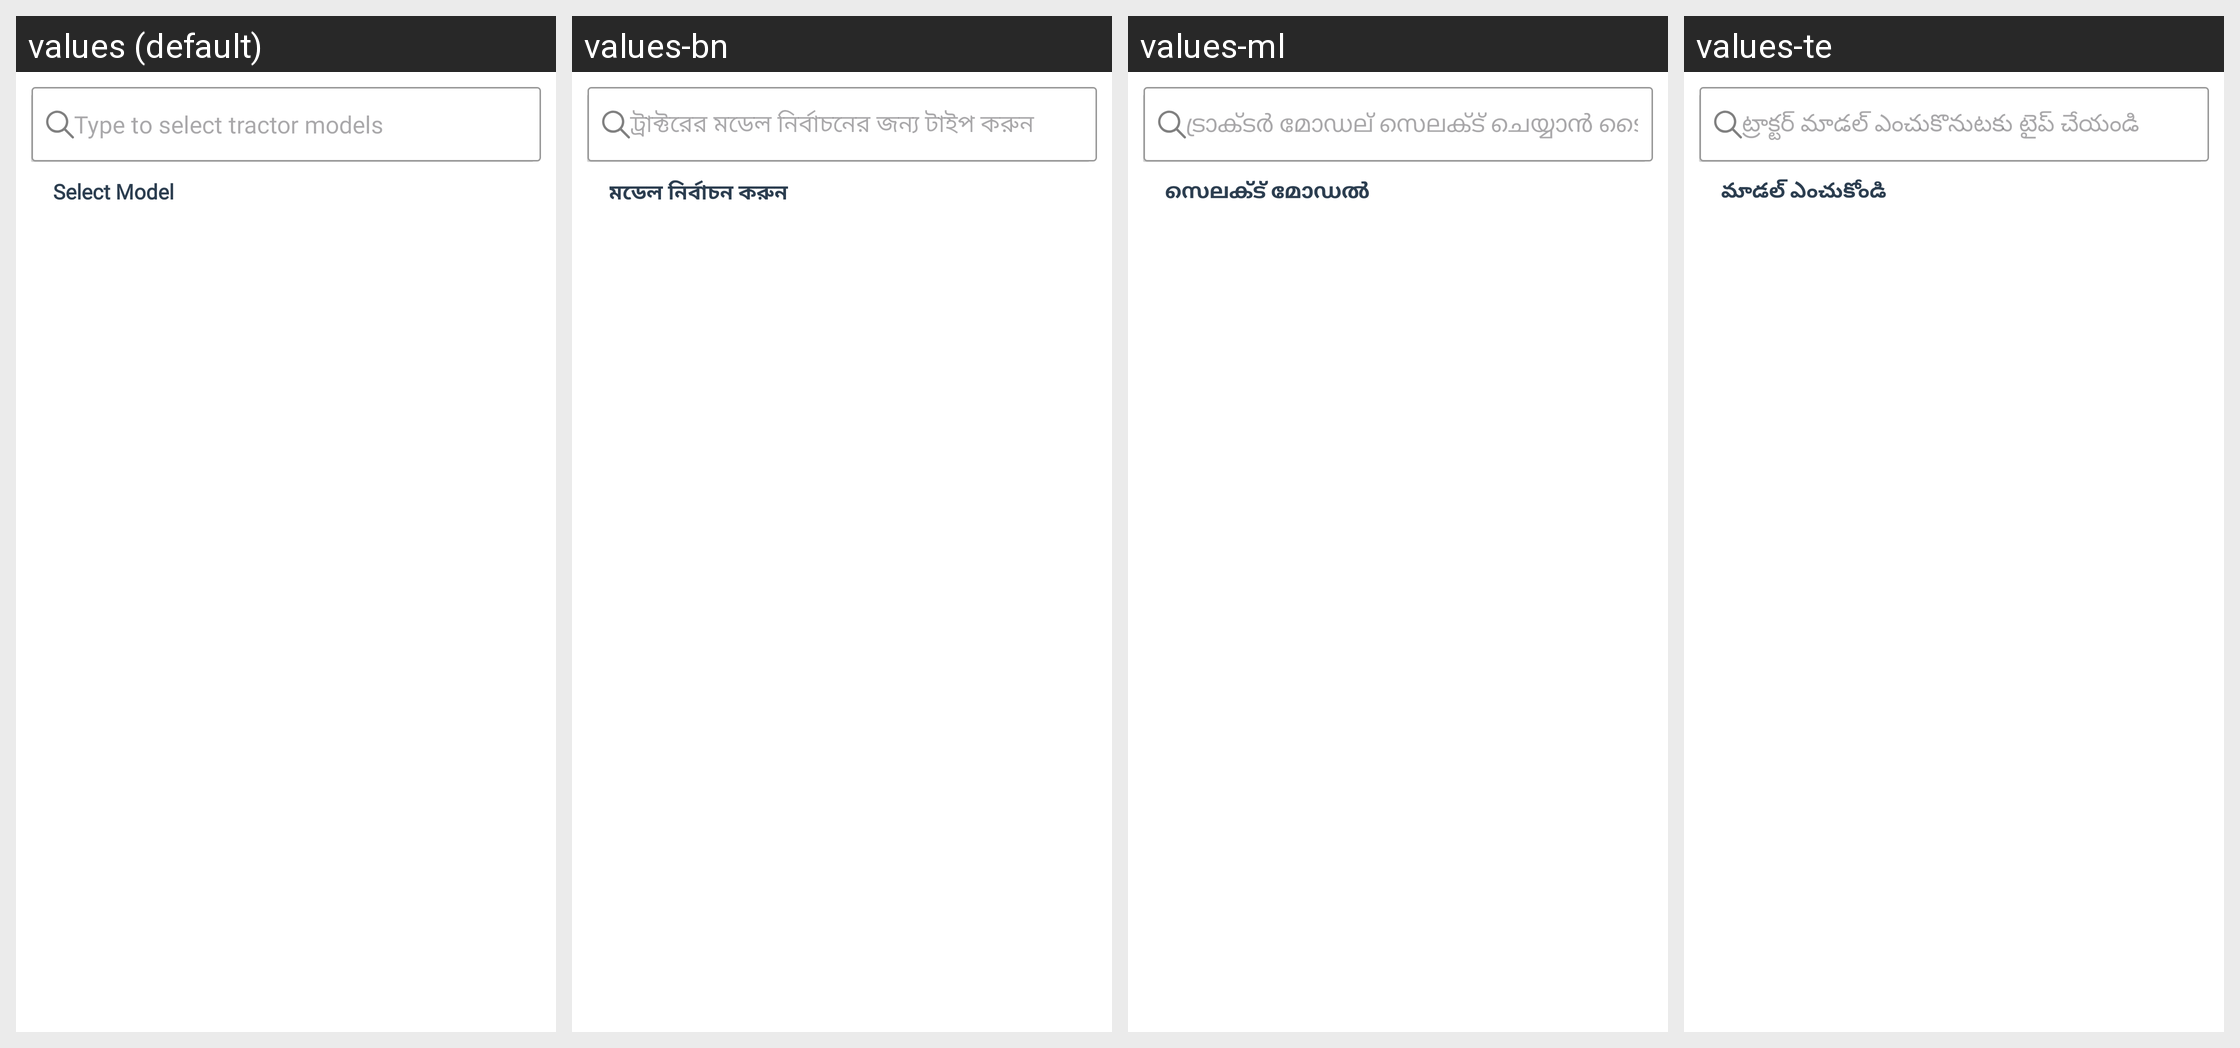

The same Android screen rendered under several of its app's locales, left to right. List the strings drawn on it with the default value and each locale's translation.
Android screen res/layout/fragment_tractor_model.xml rendered under 4 locales, left to right: values (default), values-bn, values-ml, values-te. Device: Nexus 5 (rendered at 1080×1920; each locale shown at half size, 540×960, under a caption strip naming it); theme AppThemee.
Other locales in the repository, not shown: values-gu, values-hi, values-kn, values-mr, values-pa, values-ta.
Strings drawn on this screen, with the default value and each locale's value (text and hints the layout hard-codes, and strings that could not be matched under every locale, appear in the picture but are not listed):

type_to_select_tractor_model
  values: Type to select tractor models
  values-bn: ট্রাক্টরের মডেল নির্বাচনের জন্য টাইপ করুন 
  values-ml: ട്രാക്‍ടര്‍ മോഡല് സെലക്‍ട് ചെയ്യാന്‍ ടൈപ് ചെയ്യൂ 
  values-te: ట్రాక్టర్ మాడల్ ఎంచుకొనుటకు టైప్ చేయండి 

select_model
  values: Select Model
  values-bn: মডেল নির্বাচন করুন 
  values-ml: സെലക്‍ട് മോഡല്‍ 
  values-te: మాడల్ ఎంచుకోండి
